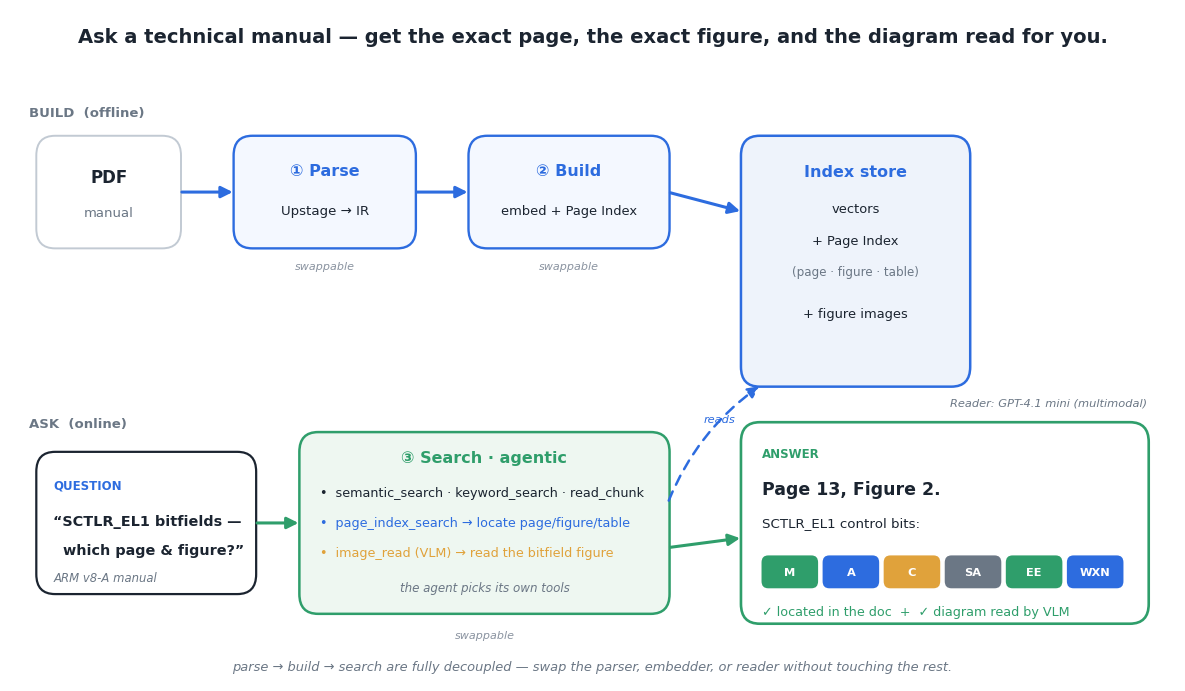

The script that saved this image: (Note: this script raises an exception after producing the figure.)
"""AAAI 스타일 Figure 1 (티저+시스템도) → docs/fig1_teaser.png.

한 장에 담는 것:
 (위 레인, 빌드타임)  PDF → ①Parse(Upstage→IR) → ②Build(embed+Page Index) → [Index store]
 (아래 레인, 질의타임) Question → ③Search(agentic 5 tools + VLM Reader) → 정답(페이지·Figure 짚고 그림까지 읽음)
 각 단계는 'swap' 가능(부품 교체). Index store가 두 레인을 잇는다.
"""
import matplotlib
matplotlib.use("Agg")
import matplotlib.pyplot as plt
from matplotlib.patches import FancyBboxPatch, FancyArrowPatch

INK = "#1b2430"; MUTED = "#6b7785"; LINE = "#c2cad3"
ACC = "#2d6cdf"; GOOD = "#2f9e6b"; WARM = "#e0a23b"; STORE = "#eef3fb"
CARD = "#ffffff"; SWAP = "#8a93a0"

plt.rcParams.update({"font.family": "DejaVu Sans"})
fig, ax = plt.subplots(figsize=(12.4, 6.8), dpi=175)
ax.set_xlim(0, 124); ax.set_ylim(0, 68); ax.axis("off")


def box(x, y, w, h, fc=CARD, ec=LINE, lw=1.4, r=2.0, z=2):
    ax.add_patch(FancyBboxPatch((x, y), w, h, boxstyle=f"round,pad=0.2,rounding_size={r}",
                                fc=fc, ec=ec, lw=lw, zorder=z))


def txt(x, y, s, size=11, color=INK, weight="normal", ha="left", va="center", style="normal"):
    ax.text(x, y, s, fontsize=size, color=color, weight=weight, ha=ha, va=va, style=style, zorder=6)


def arrow(x1, y1, x2, y2, color=MUTED, lw=2.2, ls="-", rad=0.0):
    ax.add_patch(FancyArrowPatch((x1, y1), (x2, y2), arrowstyle="-|>", mutation_scale=17,
                                 color=color, lw=lw, ls=ls, zorder=4,
                                 connectionstyle=f"arc3,rad={rad}"))


def swap(x, y):
    txt(x, y, "swappable", size=8, color=SWAP, ha="center", style="italic")


# 제목
txt(62, 65.2, "Ask a technical manual — get the exact page, the exact figure, and the diagram read for you.",
    size=14, weight="bold", ha="center")

# ───────── 빌드타임 레인 (위) ─────────
txt(2, 57.5, "BUILD  (offline)", size=9.5, color=MUTED, weight="bold")
box(3, 44, 15, 11, CARD); txt(10.5, 51, "PDF", size=12, weight="bold", ha="center")
txt(10.5, 47.4, "manual", size=9.5, color=MUTED, ha="center")

box(24, 44, 19, 11, "#f4f8ff", ec=ACC, lw=1.7)
txt(33.5, 51.6, "① Parse", size=11.5, weight="bold", color=ACC, ha="center")
txt(33.5, 47.6, "Upstage → IR", size=9.6, ha="center")
swap(33.5, 42.0)

box(49, 44, 21, 11, "#f4f8ff", ec=ACC, lw=1.7)
txt(59.5, 51.6, "② Build", size=11.5, weight="bold", color=ACC, ha="center")
txt(59.5, 47.6, "embed + Page Index", size=9.4, ha="center")
swap(59.5, 42.0)

# Index store (중앙, 두 레인 연결)
box(78, 30, 24, 25, STORE, ec=ACC, lw=1.8)
txt(90, 51.5, "Index store", size=11.5, weight="bold", color=ACC, ha="center")
txt(90, 47.8, "vectors", size=9.4, color=INK, ha="center")
txt(90, 44.6, "+ Page Index", size=9.4, color=INK, ha="center")
txt(90, 41.4, "(page · figure · table)", size=8.6, color=MUTED, ha="center")
txt(90, 37.2, "+ figure images", size=9.4, color=INK, ha="center")

arrow(18, 49.5, 24, 49.5, color=ACC)
arrow(43, 49.5, 49, 49.5, color=ACC)
arrow(70, 49.5, 78, 47.5, color=ACC)

# ───────── 질의타임 레인 (아래) ─────────
txt(2, 26.0, "ASK  (online)", size=9.5, color=MUTED, weight="bold")
box(3, 9, 23, 14, CARD, ec=INK, lw=1.6)
txt(4.6, 19.8, "QUESTION", size=8.5, color=ACC, weight="bold")
txt(4.6, 16.2, "“SCTLR_EL1 bitfields —", size=10.4, weight="bold")
txt(4.6, 13.2, "  which page & figure?”", size=10.4, weight="bold")
txt(4.6, 10.4, "ARM v8-A manual", size=8.4, color=MUTED, style="italic")

box(31, 7, 39, 18, "#eef7f1", ec=GOOD, lw=1.8)
txt(50.5, 22.6, "③ Search · agentic", size=11.5, weight="bold", color=GOOD, ha="center")
for i, (t, c) in enumerate([
        ("semantic_search · keyword_search · read_chunk", INK),
        ("page_index_search → locate page/figure/table", ACC),
        ("image_read (VLM) → read the bitfield figure", WARM)]):
    txt(33, 19.0 - i * 3.0, "•  " + t, size=9.2, color=c)
txt(50.5, 9.4, "the agent picks its own tools", size=8.6, color=MUTED, ha="center", style="italic")
swap(50.5, 4.6)

# 검색이 store를 읽음 (위로 점선 화살표)
arrow(70, 18, 80, 30, color=ACC, lw=1.8, ls=(0, (4, 3)), rad=-0.15)
txt(75.5, 26.5, "reads", size=8.2, color=ACC, ha="center", style="italic")

arrow(26, 16, 31, 16, color=GOOD)

# 정답 카드 + 미니 비트필드
box(78, 6, 43, 20, CARD, ec=GOOD, lw=1.9)
txt(80, 23.0, "ANSWER", size=8.5, color=GOOD, weight="bold")
txt(80, 19.4, "Page 13, Figure 2.", size=12.5, weight="bold")
txt(80, 16.0, "SCTLR_EL1 control bits:", size=9.6, color=INK)
bx, by, bw = 80, 9.4, 39
fields = [("M", GOOD), ("A", ACC), ("C", WARM), ("SA", MUTED), ("EE", GOOD), ("WXN", ACC)]
cw = bw / len(fields)
for i, (lab, c) in enumerate(fields):
    ax.add_patch(FancyBboxPatch((bx + i * cw, by), cw - 0.5, 3.3,
                 boxstyle="round,pad=0.1,rounding_size=0.8", fc=c, ec="white", lw=1.2, zorder=3))
    txt(bx + i * cw + (cw - 0.5) / 2, by + 1.65, lab, size=8.2, color="white", weight="bold", ha="center")
txt(80, 7.0, "✓ located in the doc  +  ✓ diagram read by VLM", size=9.2, color=GOOD)

arrow(70, 13.5, 78, 14.5, color=GOOD)
txt(121, 28.2, "Reader: GPT-4.1 mini (multimodal)", size=8.2, color=MUTED, ha="right", style="italic")

# 하단 가치 한 줄
txt(62, 1.4, "parse → build → search are fully decoupled — swap the parser, embedder, or reader without touching the rest.",
    size=9.4, color=MUTED, ha="center", style="italic")

plt.tight_layout(pad=0.3)
out = __file__.rsplit("/", 1)[0] + "/fig1_teaser.png"
fig.savefig(out, bbox_inches="tight", facecolor="white")
print("wrote", out)
